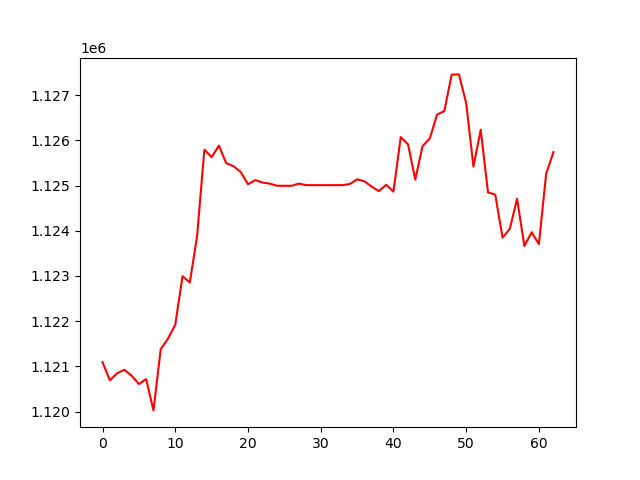

The table this chart was drawn from, first rows:
, 0
0, 1121095
1, 1120693
2, 1120849
3, 1120925
4, 1120794
5, 1120611
6, 1120719
7, 1120028
8, 1121380
9, 1121614
10, 1121922
11, 1122997
12, 1122856
13, 1123878
14, 1125792
15, 1125626
16, 1125882
17, 1125494
18, 1125428
19, 1125298
20, 1125028
21, 1125120
22, 1125065
23, 1125041
24, 1124994
25, 1124994
26, 1124994
27, 1125042
28, 1125008
29, 1125008
30, 1125008
31, 1125008
32, 1125008
33, 1125008
34, 1125033
35, 1125136
36, 1125094
37, 1124976
38, 1124877
39, 1125017
40, 1124865
41, 1126069
42, 1125913
43, 1125130
44, 1125870
45, 1126042
46, 1126568
47, 1126646
48, 1127449
49, 1127457
50, 1126822
51, 1125419
52, 1126233
53, 1124848
54, 1124799
55, 1123846
56, 1124042
57, 1124708
58, 1123662
59, 1123966
... 3 more rows
